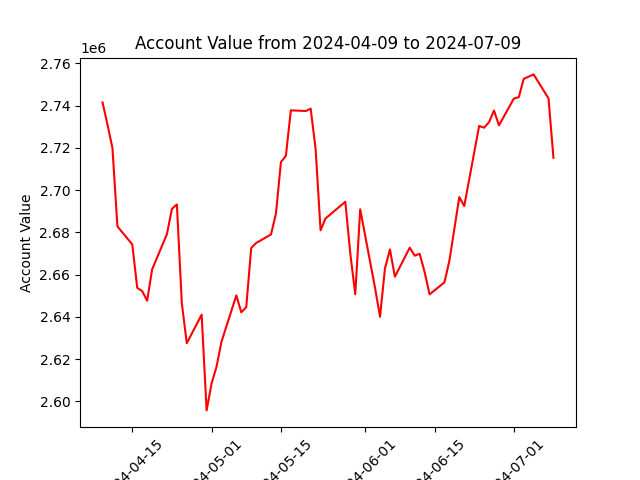

The table this chart was drawn from, first rows:
datadate, account_value
20240409, 2741555
20240410, 2731030
20240411, 2719940
20240412, 2682888
20240415, 2674352
20240416, 2653807
20240417, 2652243
20240418, 2647705
20240419, 2662475
20240422, 2679262
20240423, 2691200
20240424, 2693284
20240425, 2646478
20240426, 2627594
20240429, 2641093
20240430, 2595784
20240501, 2608502
20240502, 2616419
20240503, 2628264
20240506, 2650223
20240507, 2642218
20240508, 2644647
20240509, 2672662
20240510, 2675038
20240513, 2679063
20240514, 2688994
20240515, 2713334
20240516, 2716293
20240517, 2737825
20240520, 2737506
20240521, 2738639
20240522, 2719532
20240523, 2681044
20240524, 2686633
20240528, 2694554
20240529, 2670008
20240530, 2650768
20240531, 2690969
20240603, 2653701
20240604, 2640091
20240605, 2663089
20240606, 2671980
20240607, 2659055
20240610, 2672836
20240611, 2669026
20240612, 2669908
20240613, 2661236
20240614, 2650708
20240617, 2656387
20240618, 2666655
20240620, 2696773
20240621, 2692549
20240624, 2730423
20240625, 2729611
20240626, 2732224
20240627, 2737730
20240628, 2730723
20240701, 2743365
20240702, 2744052
20240703, 2752746
... 3 more rows
